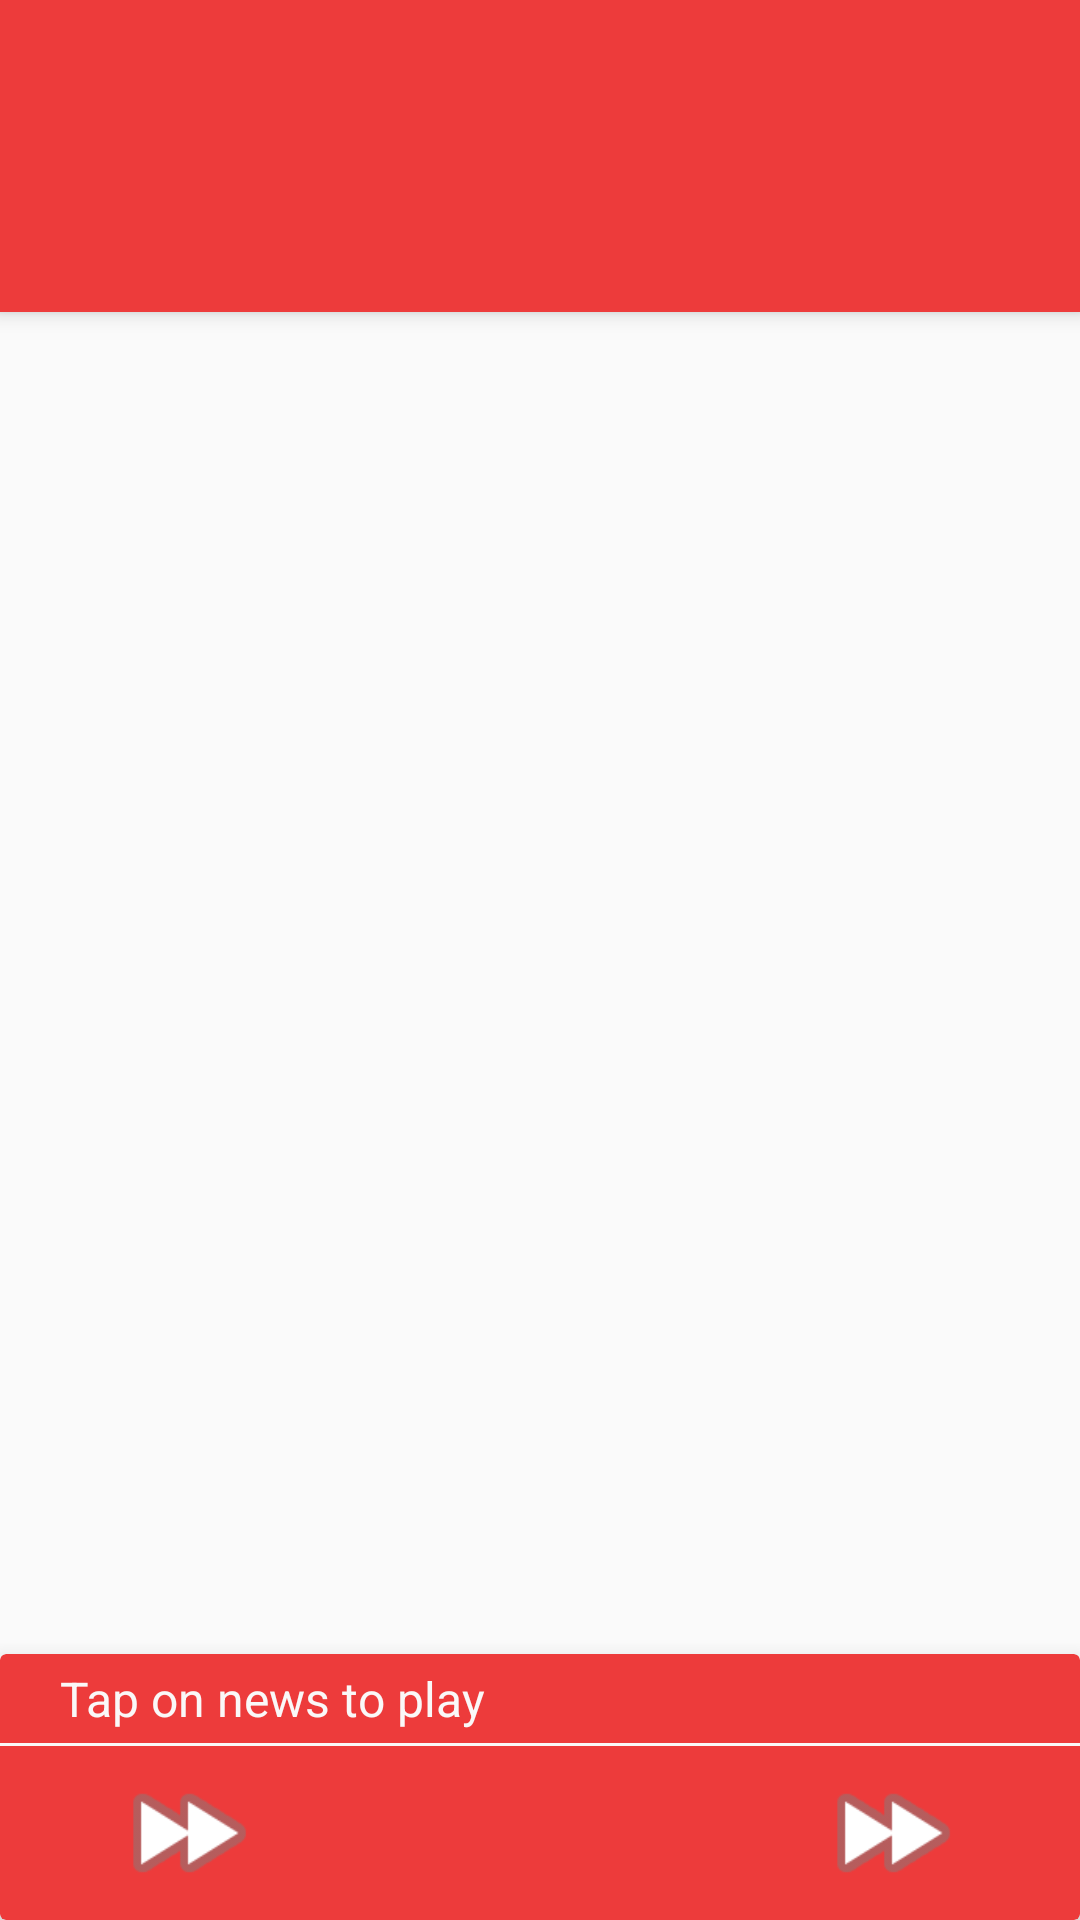

Write the Android layout XML for this screen, with the resource values it uses.
<!-- AndroidManifest.xml: activity theme ActivityThemeLight -->
<!-- res/layout/activity_airnews.xml -->
<?xml version="1.0" encoding="utf-8"?>
<android.support.design.widget.CoordinatorLayout xmlns:android="http://schemas.android.com/apk/res/android"
    xmlns:app="http://schemas.android.com/apk/res-auto"
    xmlns:tools="http://schemas.android.com/tools"
    android:layout_width="match_parent"
    android:layout_height="match_parent"
    tools:context="pib.affairs.current.app.pib.AIRNewsActivity">

    <android.support.design.widget.AppBarLayout
        android:layout_width="match_parent"
        android:layout_height="wrap_content"
        android:theme="@style/ActivityThemeLight.AppBarOverlay">

        <android.support.v7.widget.Toolbar
            android:id="@+id/toolbar"
            android:layout_width="match_parent"
            android:layout_height="?attr/actionBarSize"
            android:background="?attr/colorPrimary"
            app:popupTheme="@style/ActivityThemeLight.PopupOverlay" />

        <android.support.design.widget.TabLayout
            android:id="@+id/tabs"
            android:layout_width="match_parent"
            android:layout_height="wrap_content"
            app:tabGravity="fill"
            app:tabMode="scrollable" />

    </android.support.design.widget.AppBarLayout>

    <include layout="@layout/content_airnews" />


    <LinearLayout
        android:layout_width="match_parent"
        android:layout_height="match_parent"
        android:orientation="vertical"
        app:layout_behavior="@string/appbar_scrolling_view_behavior">

        <android.support.v4.view.ViewPager
            android:id="@+id/airActivity_viewpager"
            android:layout_width="match_parent"
            android:layout_height="0dp"
            android:layout_weight="1" />


        <LinearLayout
            android:id="@+id/airActivity_adContainer"
            android:layout_width="match_parent"
            android:layout_height="wrap_content"
            android:orientation="vertical">

        </LinearLayout>

        <android.support.v7.widget.CardView
            android:layout_width="match_parent"
            android:layout_height="wrap_content"
            android:layout_gravity="bottom"
            app:cardBackgroundColor="?attr/colorPrimary"
            app:cardElevation="10dp">

            <LinearLayout
                android:layout_width="match_parent"
                android:layout_height="match_parent"
                android:orientation="vertical">


                <LinearLayout
                    android:layout_width="match_parent"
                    android:layout_height="wrap_content"
                    android:layout_margin="4dp"
                    android:orientation="horizontal">

                    <TextView
                        android:id="@+id/airActivity_newsTitle_textView"
                        android:layout_width="0dp"
                        android:layout_height="wrap_content"
                        android:layout_marginLeft="16dp"
                        android:layout_weight="1"
                        android:text="Tap on news to play"
                        android:textColor="?attr/primaryTextAccentColor"
                        android:textSize="16sp" />

                    <TextView
                        android:id="@+id/airActivity_timeElapsed_textView"
                        android:layout_width="wrap_content"
                        android:layout_height="wrap_content"
                        android:layout_marginRight="16dp"
                        android:text=""
                        android:textColor="?attr/primaryTextAccentColor"
                        android:textSize="16sp" />

                </LinearLayout>

                <ImageView
                    android:layout_width="match_parent"
                    android:layout_height="1dp"
                    android:src="?attr/primaryTextAccentColor" />



                <LinearLayout
                    android:layout_width="match_parent"
                    android:layout_height="wrap_content"
                    android:layout_margin="4dp"
                    android:orientation="horizontal">


                    <ImageView
                        android:layout_width="50dp"
                        android:layout_height="50dp"
                        android:layout_weight="1"
                        android:onClick="onPreviousClick"
                        android:src="@android:drawable/ic_media_ff"

                        />

                    <ImageView
                        android:id="@+id/airActivity_play_imageView"
                        android:layout_width="50dp"
                        android:layout_height="50dp"
                        android:layout_weight="1"
                        android:onClick="onPlayClick"
                        android:src="@drawable/mr_media_play_dark" />

                    <ImageView
                        android:layout_width="50dp"
                        android:layout_height="50dp"
                        android:layout_weight="1"
                        android:onClick="onNextClick"
                        android:src="@android:drawable/ic_media_ff" />

                </LinearLayout>

            </LinearLayout>

        </android.support.v7.widget.CardView>

    </LinearLayout>

</android.support.design.widget.CoordinatorLayout>
<!-- res/layout/content_airnews.xml (included above) -->
<?xml version="1.0" encoding="utf-8"?>
<LinearLayout xmlns:android="http://schemas.android.com/apk/res/android"
    xmlns:app="http://schemas.android.com/apk/res-auto"
    xmlns:tools="http://schemas.android.com/tools"
    android:layout_width="match_parent"
    android:layout_height="match_parent"
    tools:context="pib.affairs.current.app.pib.AIRNewsActivity"
    tools:showIn="@layout/activity_airnews">






</LinearLayout>
<!-- resources referenced by this layout -->
<resources>
  <style name="ActivityThemeLight.AppBarOverlay" parent="ThemeOverlay.AppCompat.Dark.ActionBar" />
  <style name="ActivityThemeLight.PopupOverlay" parent="ThemeOverlay.AppCompat.Light" />
  <style name="ActivityThemeLight" parent="ActivityTheme.Primary.Base.Light">
  
      </style>
  <style name="ActivityTheme.Primary.Base.Light" parent="AppTheme.NoActionBar">
  
  
          <item name="colorAccent">#ff1b7dce</item>
          <item name="primaryTextColor">#2e2e2e</item>
          <item name="secondaryTextColor">#bb262626</item>
          <item name="backgroundCardColor">#FFFF</item>
          <item name="dividerColor">#F2F2F3</item>
          <item name="backgroundColor">#e5e5e6</item>
  
          <item name="primaryTextAccentColor">#fdfafafa</item>
          <item name="secondaryTextAccentColor">#e7e7e7</item>
          <item name="readMaskColor">#64ffffff</item>
  
      </style>
  <style name="AppTheme.NoActionBar">
          <item name="windowActionBar">false</item>
          <item name="windowNoTitle">true</item>
          <item name="colorPrimary">@color/colorPrimary</item>
          <item name="colorPrimaryDark">@color/colorPrimaryDark</item>
          <item name="colorAccent">@color/colorAccent</item>
      </style>
  <color name="colorPrimary">#ed3b3b</color>
  <color name="colorPrimaryDark">#d23434</color>
  <color name="colorAccent">#039be5</color>
</resources>
